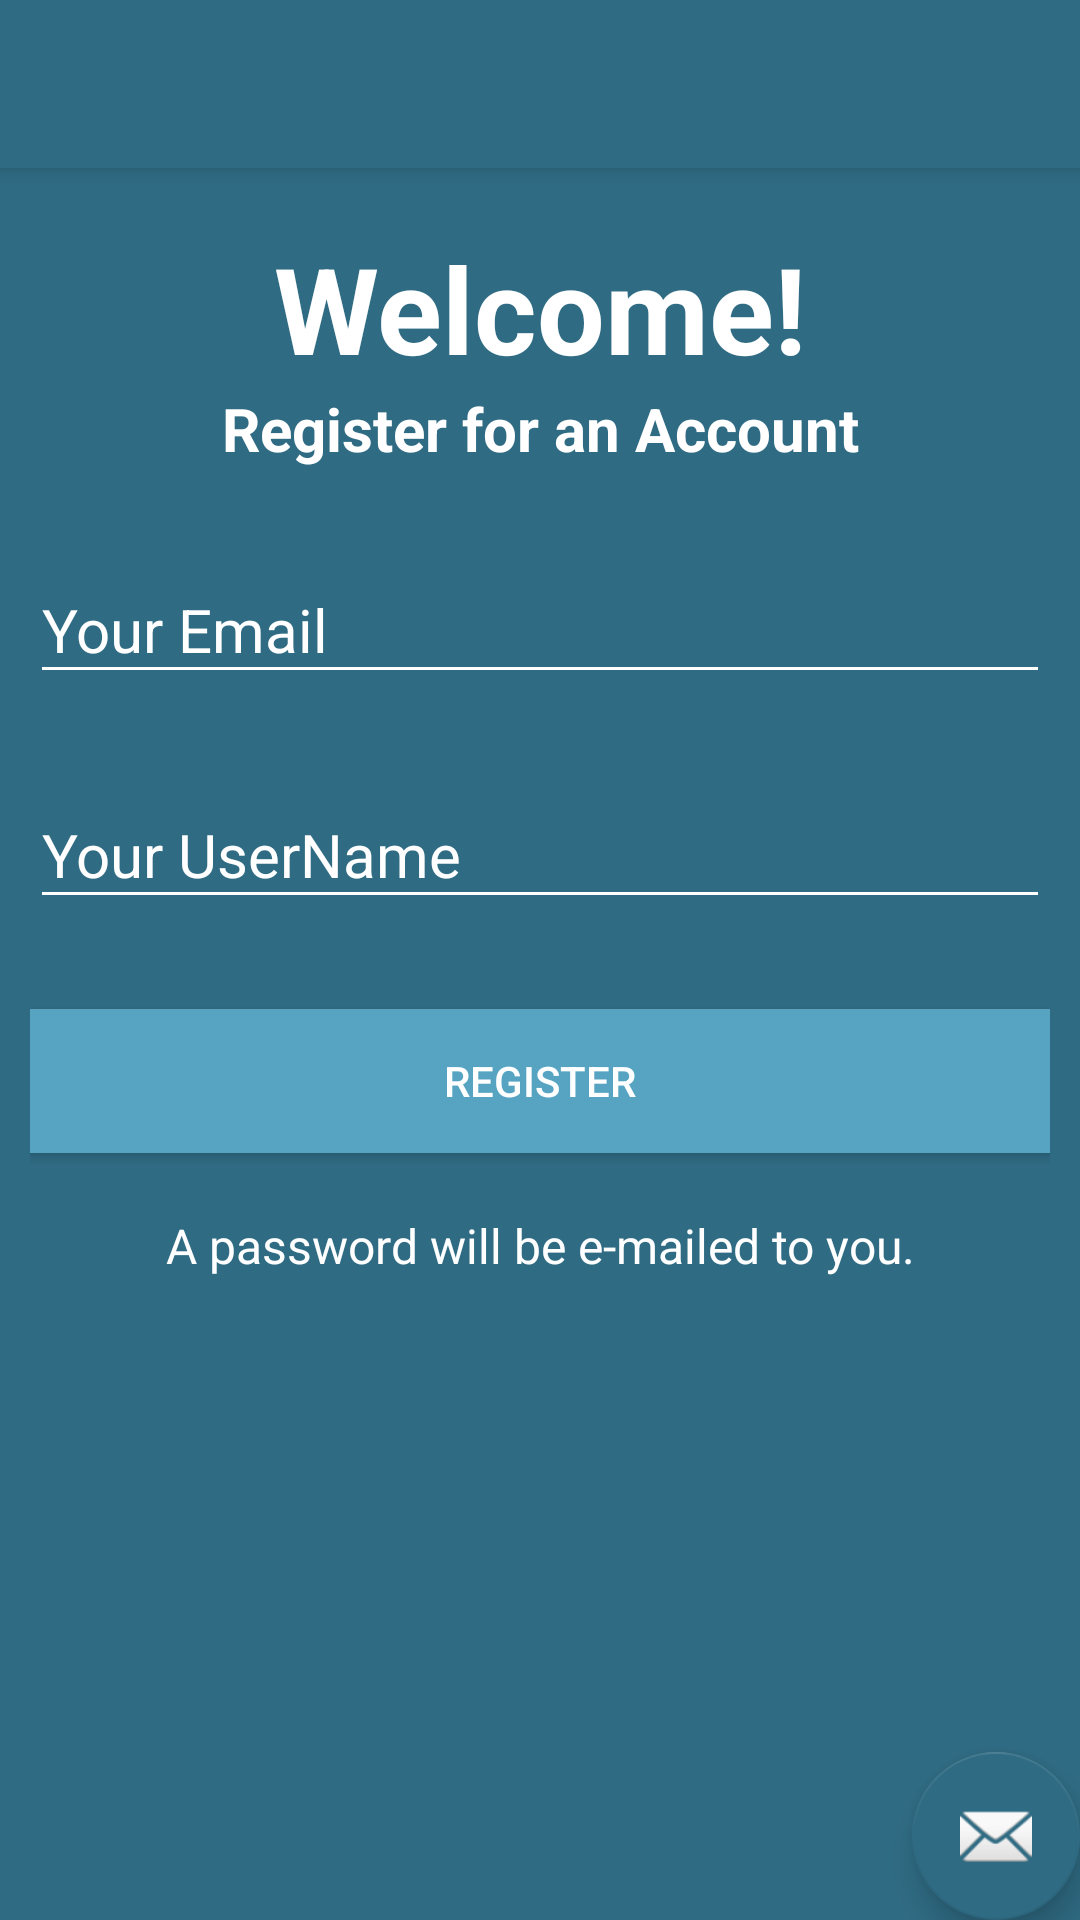

Write the Android layout XML for this screen, with the resource values it uses.
<!-- AndroidManifest.xml: activity theme AppTheme.NoActionBar -->
<!-- res/layout/activity_sign_up.xml -->
<?xml version="1.0" encoding="utf-8"?>
<android.support.design.widget.CoordinatorLayout xmlns:android="http://schemas.android.com/apk/res/android"
    xmlns:app="http://schemas.android.com/apk/res-auto"
    xmlns:tools="http://schemas.android.com/tools"
    android:layout_width="match_parent"
    android:layout_height="match_parent"
    tools:context="series.test.yuvayana.com.yuvayanatestseries.Activities.SignUpActivity">

    <android.support.design.widget.AppBarLayout
        android:layout_width="match_parent"
        android:layout_height="wrap_content"
        android:theme="@style/AppTheme.AppBarOverlay">

        <include layout="@layout/my_toolbar"/>

    </android.support.design.widget.AppBarLayout>

    <include layout="@layout/content_sign_up" />

    <android.support.design.widget.FloatingActionButton
        android:id="@+id/fab"
        android:layout_width="wrap_content"
        android:layout_height="wrap_content"
        android:layout_gravity="bottom|end"
        android:layout_margin="@dimen/fab_margin"
        app:srcCompat="@android:drawable/ic_dialog_email" />

</android.support.design.widget.CoordinatorLayout>
<!-- res/layout/my_toolbar.xml (included above) -->
<?xml version="1.0" encoding="utf-8"?>
<android.support.v7.widget.Toolbar xmlns:app="http://schemas.android.com/apk/res-auto"
    xmlns:android="http://schemas.android.com/apk/res/android"
    xmlns:tools="http://schemas.android.com/tools"
    android:id="@+id/toolbar"
    android:layout_width="match_parent"
    android:layout_height="?attr/actionBarSize"
    android:background="@color/loginBackground"
    app:popupTheme="@style/AppTheme.PopupOverlay"
    tools:showIn="@layout/activity_splash_land" />
<!-- res/layout/content_sign_up.xml (included above) -->
<?xml version="1.0" encoding="utf-8"?>
<android.support.design.widget.CoordinatorLayout xmlns:android="http://schemas.android.com/apk/res/android"
    xmlns:app="http://schemas.android.com/apk/res-auto"
    xmlns:tools="http://schemas.android.com/tools"
    android:layout_width="match_parent"
    android:background="@color/loginBackground"
    android:layout_height="match_parent"
    app:layout_behavior="@string/appbar_scrolling_view_behavior"
    tools:context="series.test.yuvayana.com.yuvayanatestseries.Activities.SignUpActivity"
    tools:showIn="@layout/activity_sign_up">

    <ScrollView
        android:layout_width="match_parent"
        android:layout_height="match_parent">

        <LinearLayout
            android:layout_width="match_parent"
            android:layout_height="wrap_content"
            android:orientation="vertical">



            <LinearLayout
                android:layout_width="match_parent"
                android:layout_marginLeft="10dp"
                android:focusable="true"
                android:focusableInTouchMode="true"
                android:layout_marginRight="10dp"
                android:orientation="vertical"
                android:layout_height="match_parent"
                android:weightSum="1">


                <TextView
                    android:layout_width="match_parent"
                    android:textSize="40sp"
                    android:gravity="center"
                    android:textColor="#FFF"
                    android:layout_marginTop="20dp"
                    android:textStyle="bold"
                    android:text="Welcome!"
                    android:layout_height="wrap_content" />

                <TextView
                    android:layout_width="match_parent"
                    android:text="Register for an Account"
                    android:textColor="#FFF"
                    android:gravity="center"
                    android:textSize="20sp"
                    android:textStyle="bold"
                    android:layout_height="wrap_content" />

                <android.support.design.widget.TextInputLayout
                    android:id="@+id/input_layout_email"
                    android:layout_marginTop="20dp"
                    android:theme="@style/TextLabel"
                    android:layout_width="match_parent"
                    android:layout_height="wrap_content">

                    <EditText
                        android:id="@+id/input_name"
                        android:textColor="#FFF"
                        android:layout_width="match_parent"
                        android:layout_height="wrap_content"
                        android:hint="Your Email" />

                </android.support.design.widget.TextInputLayout>

                <android.support.design.widget.TextInputLayout
                    android:id="@+id/input_layout_userName"
                    android:layout_marginTop="20dp"
                    android:theme="@style/TextLabel"
                    android:layout_width="match_parent"
                    android:layout_height="wrap_content">

                    <EditText
                        android:id="@+id/input_pass"
                        android:inputType="textPassword"
                        android:textColor="#FFF"
                        android:layout_width="match_parent"
                        android:layout_height="wrap_content"
                        android:hint="Your UserName" />

                </android.support.design.widget.TextInputLayout>


                <Button
                    android:layout_width="match_parent"
                    android:layout_marginTop="30dp"
                    android:text="Register"
                    android:textColor="#FFF"
                    android:background="#56a4c2"
                    android:layout_height="wrap_content" />


                <TextView
                    android:layout_width="match_parent"
                    android:layout_marginTop="20dp"
                    android:gravity="center"
                    android:layout_marginBottom="20dp"
                    android:textColor="#FFF"
                    android:textSize="16sp"
                    android:text="A password will be e-mailed to you."
                    android:layout_height="wrap_content" />


            </LinearLayout>


        </LinearLayout>

    </ScrollView>


</android.support.design.widget.CoordinatorLayout>
<!-- resources referenced by this layout -->
<resources>
  <color name="loginBackground">#2f6b83</color>
  <style name="AppTheme.AppBarOverlay" parent="ThemeOverlay.AppCompat.Dark.ActionBar" />
  <style name="AppTheme.PopupOverlay" parent="ThemeOverlay.AppCompat.Light" />
  <style name="TextLabel" parent="TextAppearance.AppCompat">
          
          <item name="android:textColorHint">#FFF</item>
          <item name="android:textColorHighlight">#FFF</item>
          <item name="android:textColorLink">#FFF</item>
          <item name="android:textSize">20sp</item>
          
          <item name="colorAccent">@color/colorAccent</item>
          <item name="colorControlNormal">#FFF</item>
          <item name="colorControlActivated">#FFF</item>
      </style>
  <style name="AppTheme.NoActionBar">
          <item name="windowActionBar">false</item>
          <item name="windowNoTitle">true</item>
      </style>
  <color name="colorAccent">#2f6b83</color>
</resources>
